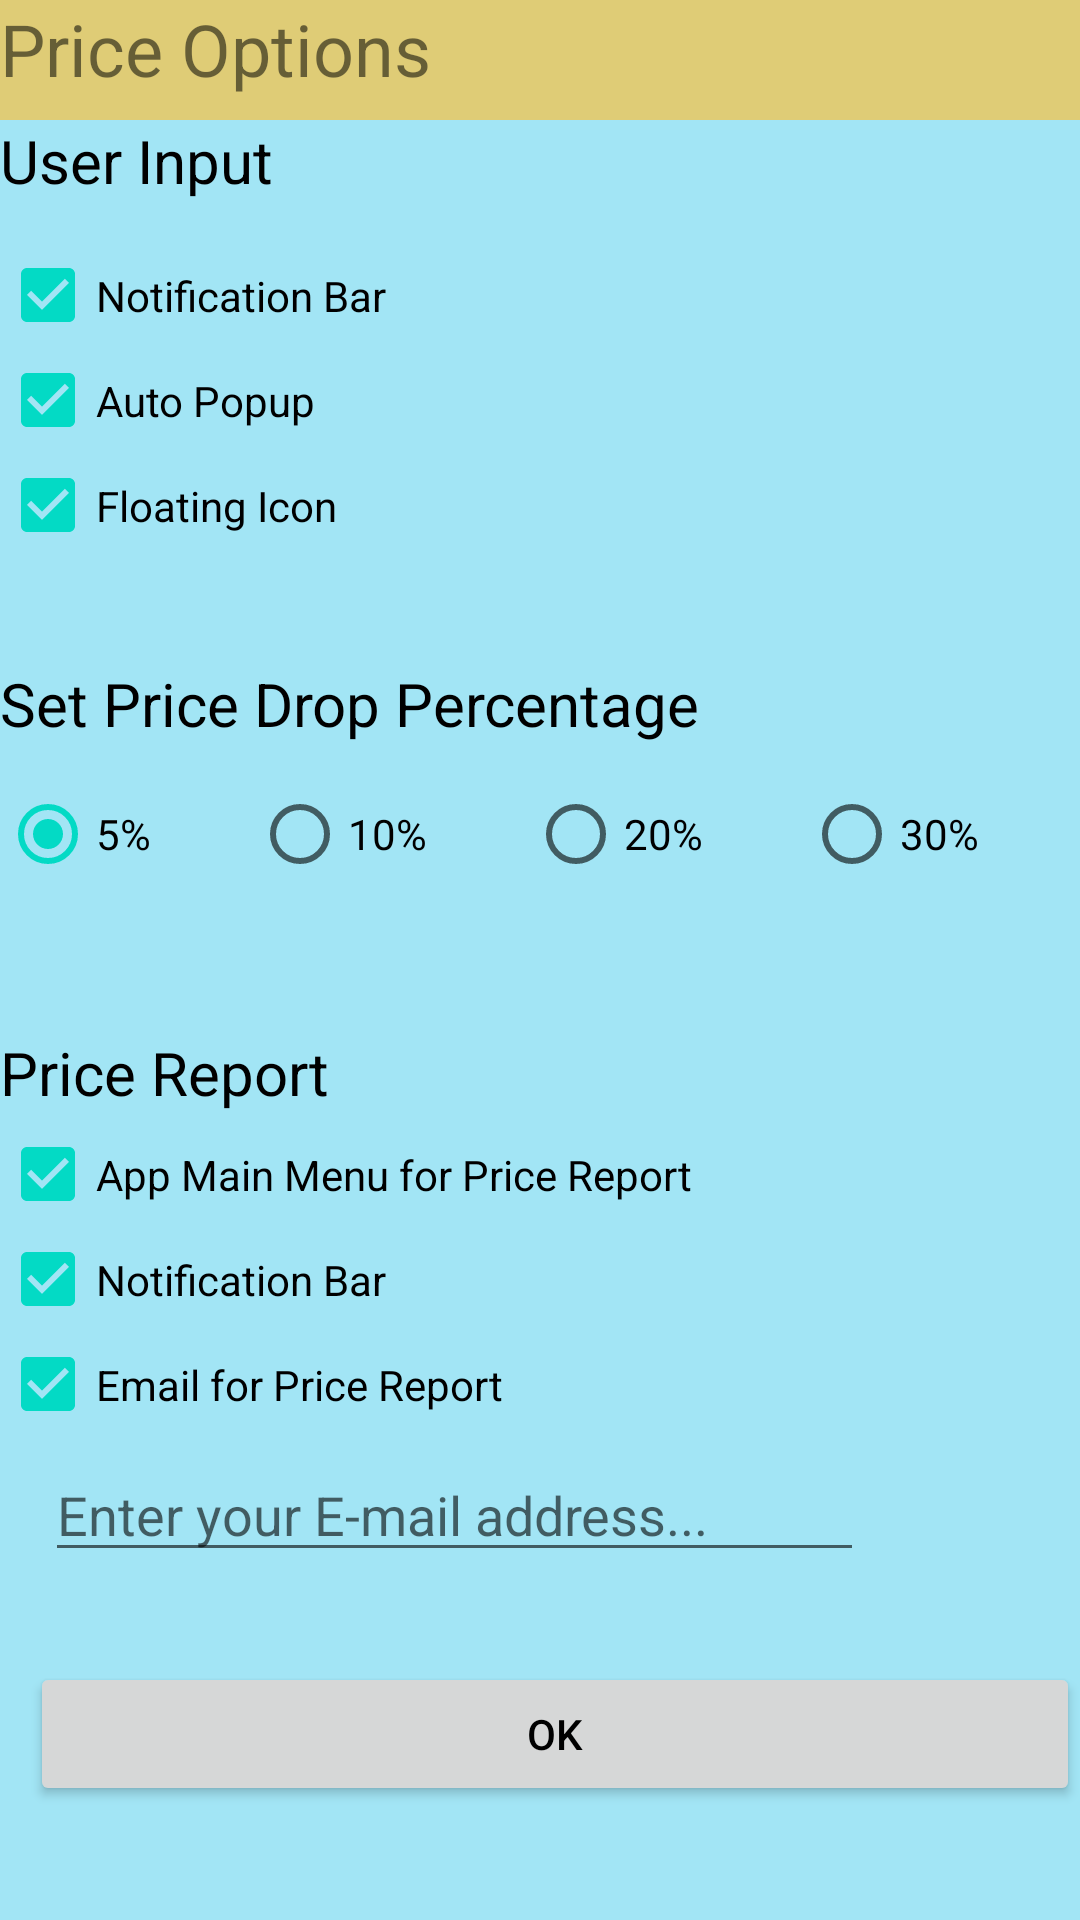

Reconstruct the res/layout file that produces this screen, plus the resources it refers to.
<!-- AndroidManifest.xml: application theme AppTheme -->
<!-- res/layout/configuration_initialization.xml -->
<?xml version="1.0" encoding="utf-8"?>

<LinearLayout xmlns:android="http://schemas.android.com/apk/res/android"
    xmlns:app="http://schemas.android.com/apk/res-auto"
    xmlns:tools="http://schemas.android.com/tools"
    android:orientation="vertical" android:layout_width="match_parent"
    android:layout_height="match_parent"
    android:weightSum="1"
    android:background="@color/activityBackground">

    <LinearLayout
        android:orientation="horizontal"
        android:layout_width="match_parent"
        android:layout_height="641dp">

        <LinearLayout
            android:orientation="vertical"
            android:layout_width="match_parent"
            android:layout_height="match_parent">

            <RelativeLayout
                android:orientation="vertical"
                android:layout_width="match_parent"
                android:layout_height="40dp"
                android:background="@color/activityToolBarBackground">

                <TextView
                    android:text="@string/configuration_title"
                    android:layout_height="match_parent"
                    android:id="@+id/txtConfigurationTitle"
                    android:layout_width="300dp"
                    android:layout_alignParentTop="true"
                    android:layout_toEndOf="@+id/imgConfigurationLogo"
                    android:textSize="24sp" />
            </RelativeLayout>

            <LinearLayout
                android:orientation="vertical"
                android:layout_width="match_parent"
                android:layout_height="match_parent"
                android:weightSum="1"
                android:layout_weight="0.02">

                <LinearLayout
                    android:orientation="vertical"
                    android:layout_width="match_parent"
                    android:layout_height="181dp"
                    android:weightSum="1">

                    <TextView
                        android:text="@string/configuration_user_input"
                        android:layout_width="match_parent"
                        android:id="@+id/txtUserInputOption"
                        android:elevation="9dp"
                        android:layout_height="wrap_content"
                        android:layout_weight="0.29"
                        android:textSize="20sp"
                        android:textColor="@color/fontColor" />

                    <CheckBox
                        android:text="@string/checkbox_notification_bar"
                        android:layout_width="match_parent"
                        android:id="@+id/cbNotificationStatusBar"
                        android:layout_height="35dp"
                        android:clickable="false"
                        android:checked="true"
                        android:textColor="@color/fontColor" />

                    <CheckBox
                        android:text="@string/checkbox_auto_popup"
                        android:layout_width="match_parent"
                        android:id="@+id/cbAutoPopup"
                        android:layout_height="35dp"
                        android:checked="true"
                        android:textColor="@color/fontColor"
                        android:clickable="false" />

                    <CheckBox
                        android:text="@string/checkbox_floating_icon"
                        android:layout_width="match_parent"
                        android:id="@+id/cbFloatingIcon"
                        android:layout_height="35dp"
                        android:checked="true"
                        android:textColor="@color/fontColor" />

                </LinearLayout>

                <LinearLayout
                    android:orientation="vertical"
                    android:layout_width="match_parent"
                    android:layout_height="123dp"
                    android:weightSum="1">

                    <TextView
                        android:text="@string/configuration_set_price_drop_percentage"
                        android:layout_width="match_parent"
                        android:layout_height="30dp"
                        android:id="@+id/txtTrackOption"
                        android:elevation="2dp"
                        android:textSize="20sp"
                        android:layout_weight="0.07"
                        android:textColor="@color/fontColor" />

                    <LinearLayout
                        android:orientation="horizontal"
                        android:layout_width="match_parent"
                        android:layout_height="wrap_content"
                        android:weightSum="1">

                        <RadioGroup
                            android:layout_width="match_parent"
                            android:layout_height="match_parent"
                            android:orientation="horizontal"
                            android:layout_weight="0.37"
                            android:id="@+id/rgPercentage">

                            <RadioButton
                                android:text="5%"
                                android:layout_height="wrap_content"
                                android:id="@+id/rbFive"
                                android:layout_weight="1"
                                android:layout_marginRight="5dp"
                                android:checked="true"
                                android:textColor="@color/fontColor" />

                            <RadioButton
                                android:text="10%"
                                android:layout_height="wrap_content"
                                android:id="@+id/rbTen"
                                android:layout_weight="1"
                                android:layout_marginRight="5dp"
                                android:textColor="@color/fontColor" />

                            <RadioButton
                                android:text="20%"
                                android:layout_height="wrap_content"
                                android:id="@+id/rbTwenty"
                                android:layout_weight="1"
                                android:layout_marginRight="5dp"
                                android:textColor="@color/fontColor" />

                            <RadioButton
                                android:text="30%"
                                android:layout_height="wrap_content"
                                android:id="@+id/rbThirty"
                                android:layout_weight="1"
                                android:layout_marginRight="5dp"
                                android:textColor="@color/fontColor" />

                        </RadioGroup>

                    </LinearLayout>

                </LinearLayout>

                <LinearLayout
                    android:orientation="vertical"
                    android:layout_width="match_parent"
                    android:weightSum="1"
                    android:layout_height="210dp">

                    <TextView
                        android:text="@string/checkbox_price_report"
                        android:layout_width="match_parent"
                        android:layout_height="30dp"
                        android:id="@+id/txtResultOption"
                        android:layout_weight="0.24"
                        android:textSize="20sp"
                        android:elevation="9dp"
                        android:textColor="@color/fontColor" />

                    <CheckBox
                        android:layout_width="match_parent"
                        android:id="@+id/cbApp"
                        android:text="@string/checkbox_app_main_menu"
                        android:layout_height="35dp"
                        android:checked="true"
                        android:clickable="false"
                        android:textColor="@color/fontColor" />

                    <CheckBox
                    android:text="@string/checkbox_notification_bar"
                    android:layout_width="match_parent"
                    android:layout_height="35dp"
                    android:id="@+id/cbBar"
                        android:textColor="@color/fontColor"
                        android:clickable="false"
                        android:checked="true" />

                    <CheckBox
                        android:layout_width="match_parent"
                        android:layout_height="35dp"
                        android:id="@+id/cbEmail"
                        android:layout_weight="0.24"
                        android:textColor="@color/fontColor"
                        android:checked="true"
                        android:text="@string/checkbox_send_email" />

                    <EditText
                        android:inputType="textEmailAddress"
                        android:ems="10"
                        android:id="@+id/edtMail"
                        android:hint="Enter your E-mail address..."
                        android:layout_marginLeft="15dp"
                        android:layout_width="273dp"
                        android:layout_marginTop="5dp"
                        android:layout_marginBottom="5dp"
                        android:layout_height="40dp"
                        android:textColor="@color/fontColor" />

                    <TextView
                        android:text="@string/email_error_message"
                        android:layout_width="293dp"
                        android:id="@+id/txtFalseMail"
                        android:layout_height="25dp"
                        android:textColor="@color/fontColor"
                        android:layout_marginLeft="15dp"
                        android:visibility="invisible" />

                </LinearLayout>

                <LinearLayout
                    android:orientation="vertical"
                    android:layout_width="match_parent"
                    android:layout_height="82dp"
                    android:weightSum="1">

                    <LinearLayout
                        android:orientation="horizontal"
                        android:layout_width="match_parent"
                        android:layout_height="71dp">

                        <Button
                            android:text="OK"
                            android:layout_width="wrap_content"
                            android:layout_height="wrap_content"
                            android:id="@+id/btnConfigOK"
                            android:layout_weight="0.13"
                            android:layout_marginLeft="10dp"
                            android:textColor="@color/fontColor" />

                    </LinearLayout>
                </LinearLayout>

            </LinearLayout>

        </LinearLayout>

    </LinearLayout>

</LinearLayout>
<!-- resources referenced by this layout -->
<resources>
  <color name="activityBackground">#a2e5f5</color>
  <color name="activityToolBarBackground">#dfcc76</color>
  <color name="fontColor">#000000</color>
  <string name="checkbox_app_main_menu">App Main Menu for Price Report</string>
  <string name="checkbox_auto_popup">Auto Popup</string>
  <string name="checkbox_floating_icon">Floating Icon</string>
  <string name="checkbox_notification_bar">Notification Bar</string>
  <string name="checkbox_price_report">Price Report</string>
  <string name="checkbox_send_email">Email for Price Report</string>
  <string name="configuration_set_price_drop_percentage">Set Price Drop Percentage</string>
  <string name="configuration_title">Price Options</string>
  <string name="configuration_user_input">User Input</string>
  <string name="email_error_message">Please enter a valid email address.</string>
</resources>
